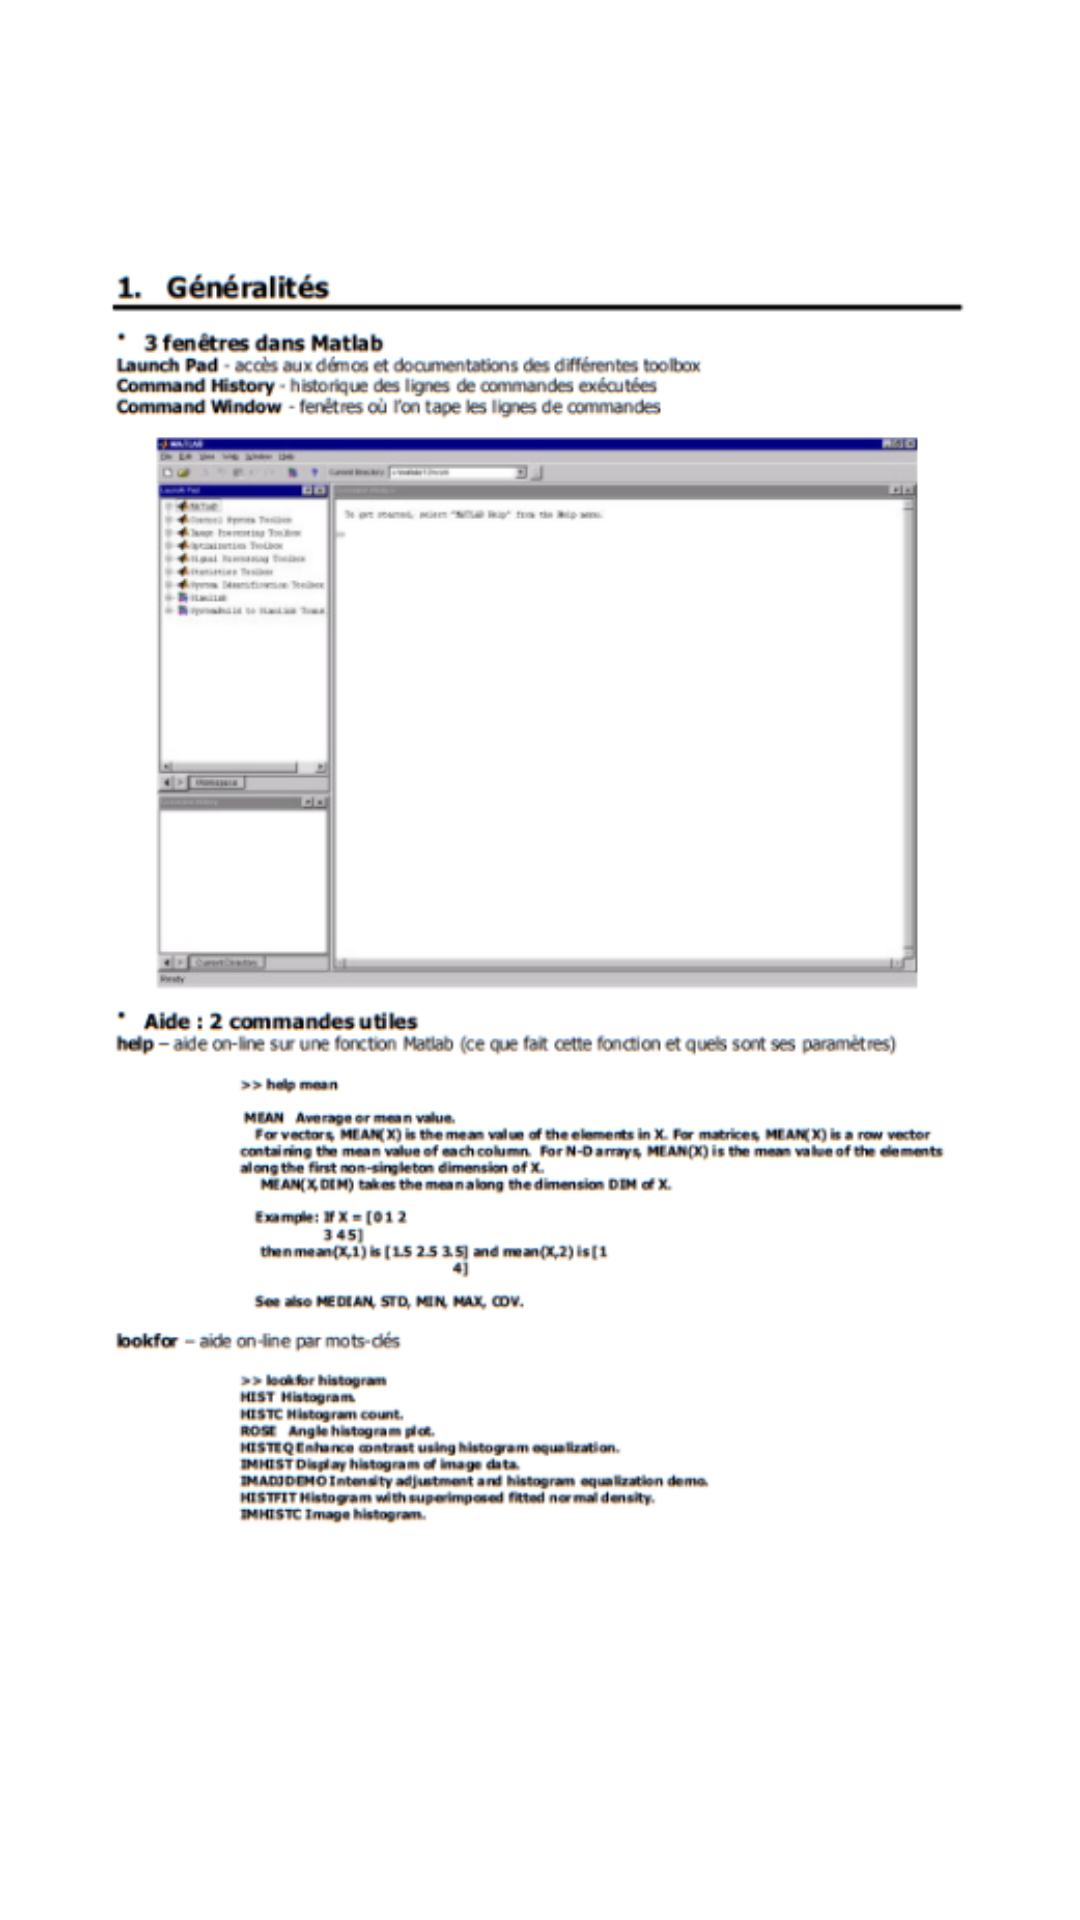

Android layout source for this screen:
<!-- AndroidManifest.xml: application theme Theme.Fac -->
<!-- res/layout/matlab.xml -->
<?xml version="1.0" encoding="utf-8"?>
<androidx.constraintlayout.widget.ConstraintLayout  xmlns:android="http://schemas.android.com/apk/res/android"
    xmlns:app="http://schemas.android.com/apk/res-auto"
    xmlns:tools="http://schemas.android.com/tools"
    android:layout_width="match_parent"
    android:layout_height="match_parent"
    android:background="@drawable/white_background">

    <ImageView
        android:id="@+id/imageView6"
        android:layout_width="wrap_content"
        android:layout_height="wrap_content"
        app:layout_constraintBottom_toBottomOf="parent"
        app:layout_constraintEnd_toEndOf="parent"
        app:layout_constraintStart_toStartOf="parent"
        app:layout_constraintTop_toTopOf="parent"
        app:srcCompat="@drawable/matlab" />
</androidx.constraintlayout.widget.ConstraintLayout>
<!-- resources referenced by this layout -->
<resources>
  <!-- drawable matlab: png bitmap (drawable, 126860 bytes) -->
  <style name="Theme.Fac" parent="Theme.MaterialComponents.DayNight.DarkActionBar">
          
          <item name="colorPrimary">@color/purple_500</item>
          <item name="colorPrimaryVariant">@color/purple_700</item>
          <item name="colorOnPrimary">@color/white</item>
          
          <item name="colorSecondary">@color/teal_200</item>
          <item name="colorSecondaryVariant">@color/teal_700</item>
          <item name="colorOnSecondary">@color/black</item>
          
          <item name="android:statusBarColor" tools:targetApi="l">?attr/colorPrimaryVariant</item>
          
      </style>
  <color name="purple_500">#FF6200EE</color>
  <color name="purple_700">#FF3700B3</color>
  <color name="white">#FFFFFF</color>
  <color name="teal_200">#FF03DAC5</color>
  <color name="teal_700">#FF018786</color>
  <color name="black">#000000</color>
</resources>
